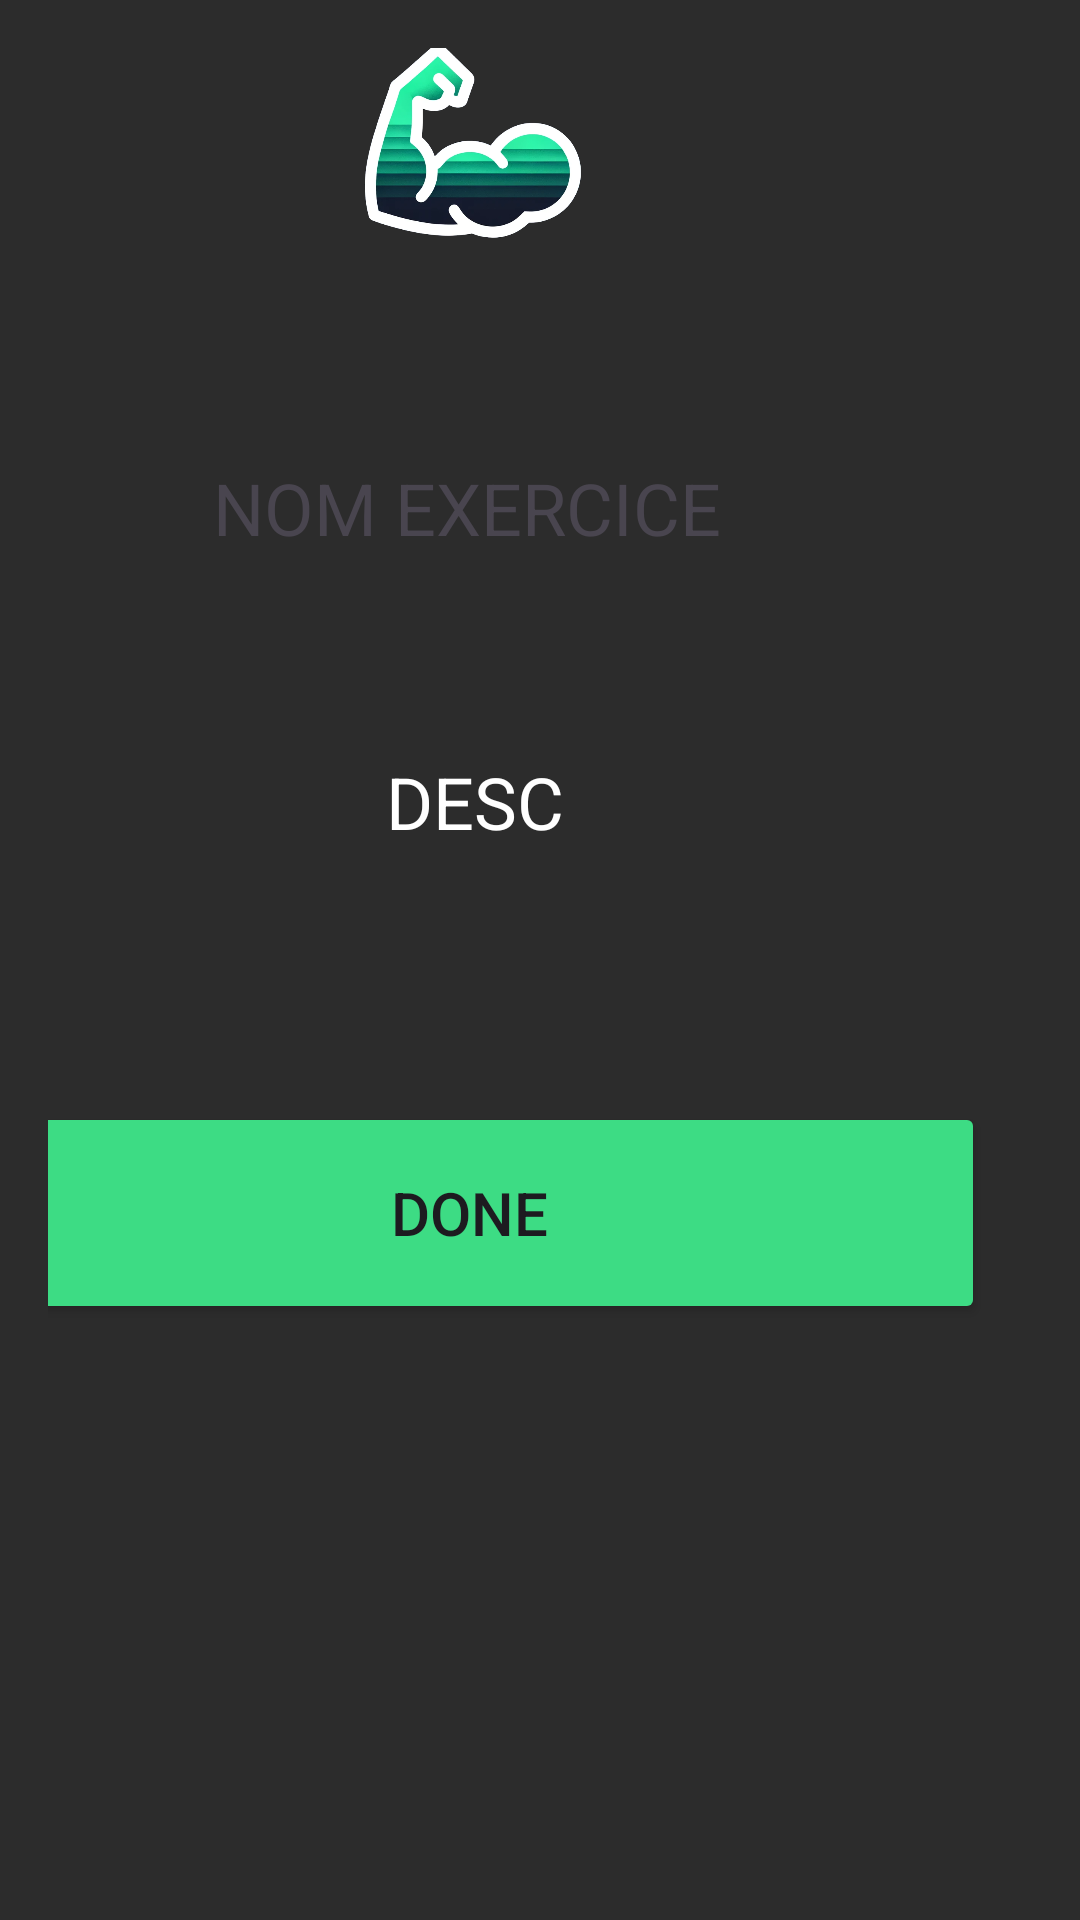

Here is an Android app screen rendered from its layout file. Give the layout XML and the strings, colors and styles it references.
<!-- AndroidManifest.xml: application theme Theme.AppMuscu -->
<!-- res/layout/exercice.xml -->
<?xml version="1.0" encoding="utf-8"?>
<androidx.drawerlayout.widget.DrawerLayout xmlns:android="http://schemas.android.com/apk/res/android"
    xmlns:app="http://schemas.android.com/apk/res-auto"
    xmlns:tools="http://schemas.android.com/tools"
    android:id="@+id/drawer_layout"
    android:layout_width="match_parent"
    android:layout_height="match_parent"
    android:background="#2C2C2C">


    <androidx.constraintlayout.widget.ConstraintLayout
        android:layout_width="match_parent"
        android:layout_height="wrap_content"
        android:padding="16dp">



        <ImageView
            android:id="@+id/hamburgerMenu"
            android:layout_width="51dp"
            android:layout_height="56dp"
            android:layout_marginStart="4dp"
            android:src="@drawable/hamburg"
            app:layout_constraintBottom_toBottomOf="parent"
            app:layout_constraintStart_toStartOf="parent"
            app:layout_constraintTop_toTopOf="parent"
            app:layout_constraintVertical_bias="0.0" />

        <ImageView
            android:id="@+id/logo"
            android:layout_width="52dp"
            android:layout_height="65dp"
            android:layout_marginEnd="160dp"
            android:scaleX="2.5"
            android:scaleY="2.5"
            android:src="@drawable/logo"
            app:layout_constraintBottom_toBottomOf="parent"
            app:layout_constraintEnd_toEndOf="parent"
            app:layout_constraintTop_toTopOf="parent"
            app:layout_constraintVertical_bias="0.0" />

        <TextView
            android:id="@+id/textView"
            android:layout_width="173dp"
            android:layout_height="38dp"
            android:layout_marginTop="72dp"
            android:layout_marginEnd="100dp"
            android:text="NOM EXERCICE"
            android:textSize="24sp"
            app:layout_constraintEnd_toEndOf="parent"
            app:layout_constraintTop_toBottomOf="@+id/logo"
            tools:ignore="MissingConstraints"
            tools:textColor="@android:color/white" />

        <TextView
            android:id="@+id/textView2"
            android:layout_width="wrap_content"
            android:layout_height="wrap_content"
            android:layout_marginTop="60dp"
            android:layout_marginEnd="156dp"
            android:text="DESC"
            android:textColor="@color/white"
            android:textSize="24sp"
            app:layout_constraintEnd_toEndOf="parent"
            app:layout_constraintTop_toBottomOf="@+id/textView"
            tools:ignore="MissingConstraints" />

        <Button
            android:id="@+id/button3"
            android:layout_width="344dp"
            android:layout_height="74dp"
            android:layout_marginTop="84dp"
            android:layout_marginEnd="16dp"
            android:backgroundTint="#3DDC84"
            android:text="DONE"
            android:textSize="20sp"
            app:layout_constraintEnd_toEndOf="parent"
            app:layout_constraintTop_toBottomOf="@+id/textView2"
            tools:ignore="MissingConstraints" />

    </androidx.constraintlayout.widget.ConstraintLayout>


    <LinearLayout
        android:id="@+id/side_menu"
        android:layout_width="300dp"
        android:layout_height="match_parent"
        android:layout_gravity="start"
        android:orientation="vertical"
        android:background="#2C2C2C">

    </LinearLayout>

</androidx.drawerlayout.widget.DrawerLayout>
<!-- resources referenced by this layout -->
<resources>
  <color name="white">#FFFFFFFF</color>
  <!-- drawable logo: png bitmap (drawable, 177887 bytes) -->
  <style name="Theme.AppMuscu" parent="Base.Theme.AppMuscu" />
  <style name="Base.Theme.AppMuscu" parent="Theme.Material3.DayNight.NoActionBar">
          
          
      </style>
</resources>
